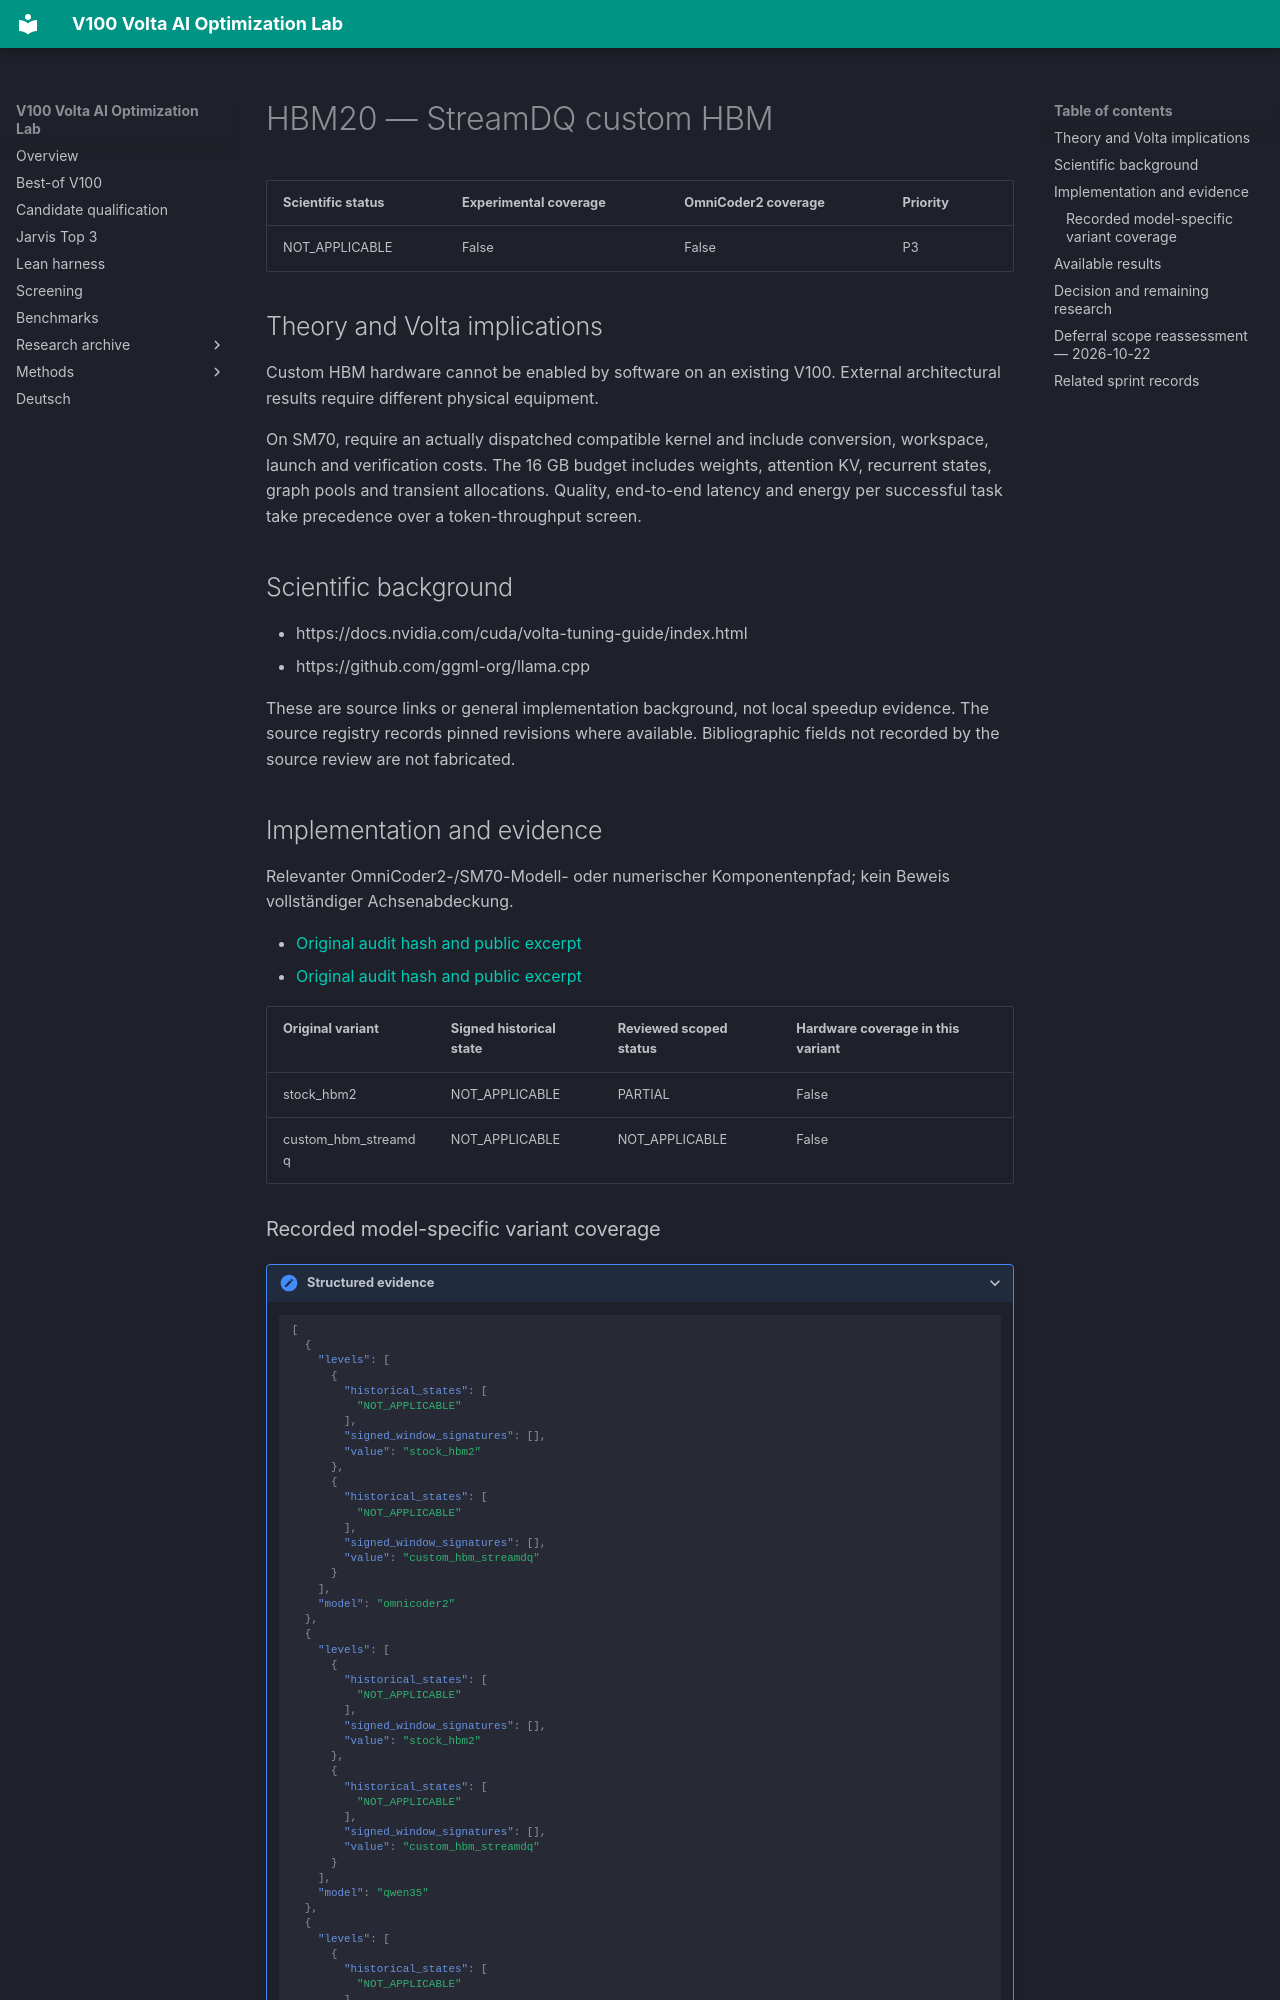

repository: Maxxxel/v100-volta-ai-optimization-lab · page: factors/HBM20/index.html · generator: mkdocs

# HBM20 — StreamDQ custom HBM

| Scientific status | Experimental coverage | OmniCoder2 coverage | Priority |
|---|---|---|---|
| NOT_APPLICABLE | False | False | P3 |


## Theory and Volta implications

Custom HBM hardware cannot be enabled by software on an existing V100. External architectural results require different physical equipment.

On SM70, require an actually dispatched compatible kernel and include conversion, workspace, launch and verification costs. The 16 GB budget includes weights, attention KV, recurrent states, graph pools and transient allocations. Quality, end-to-end latency and energy per successful task take precedence over a token-throughput screen.

## Scientific background

- https://docs.nvidia.com/cuda/volta-tuning-guide/index.html
- https://github.com/ggml-org/llama.cpp

These are source links or general implementation background, not local speedup evidence. The source registry records pinned revisions where available. Bibliographic fields not recorded by the source review are not fabricated.

## Implementation and evidence

Relevanter OmniCoder2-/SM70-Modell- oder numerischer Komponentenpfad; kein Beweis vollständiger Achsenabdeckung.

- [Original audit hash and public excerpt](../audits/audit-562eaeb901f0c1b39e99.md)
- [Original audit hash and public excerpt](../audits/audit-bc43e8b613cc983bfb4a.md)

| Original variant | Signed historical state | Reviewed scoped status | Hardware coverage in this variant |
|---|---|---|---|
| stock_hbm2 | NOT_APPLICABLE | PARTIAL | False |
| custom_hbm_streamdq | NOT_APPLICABLE | NOT_APPLICABLE | False |
